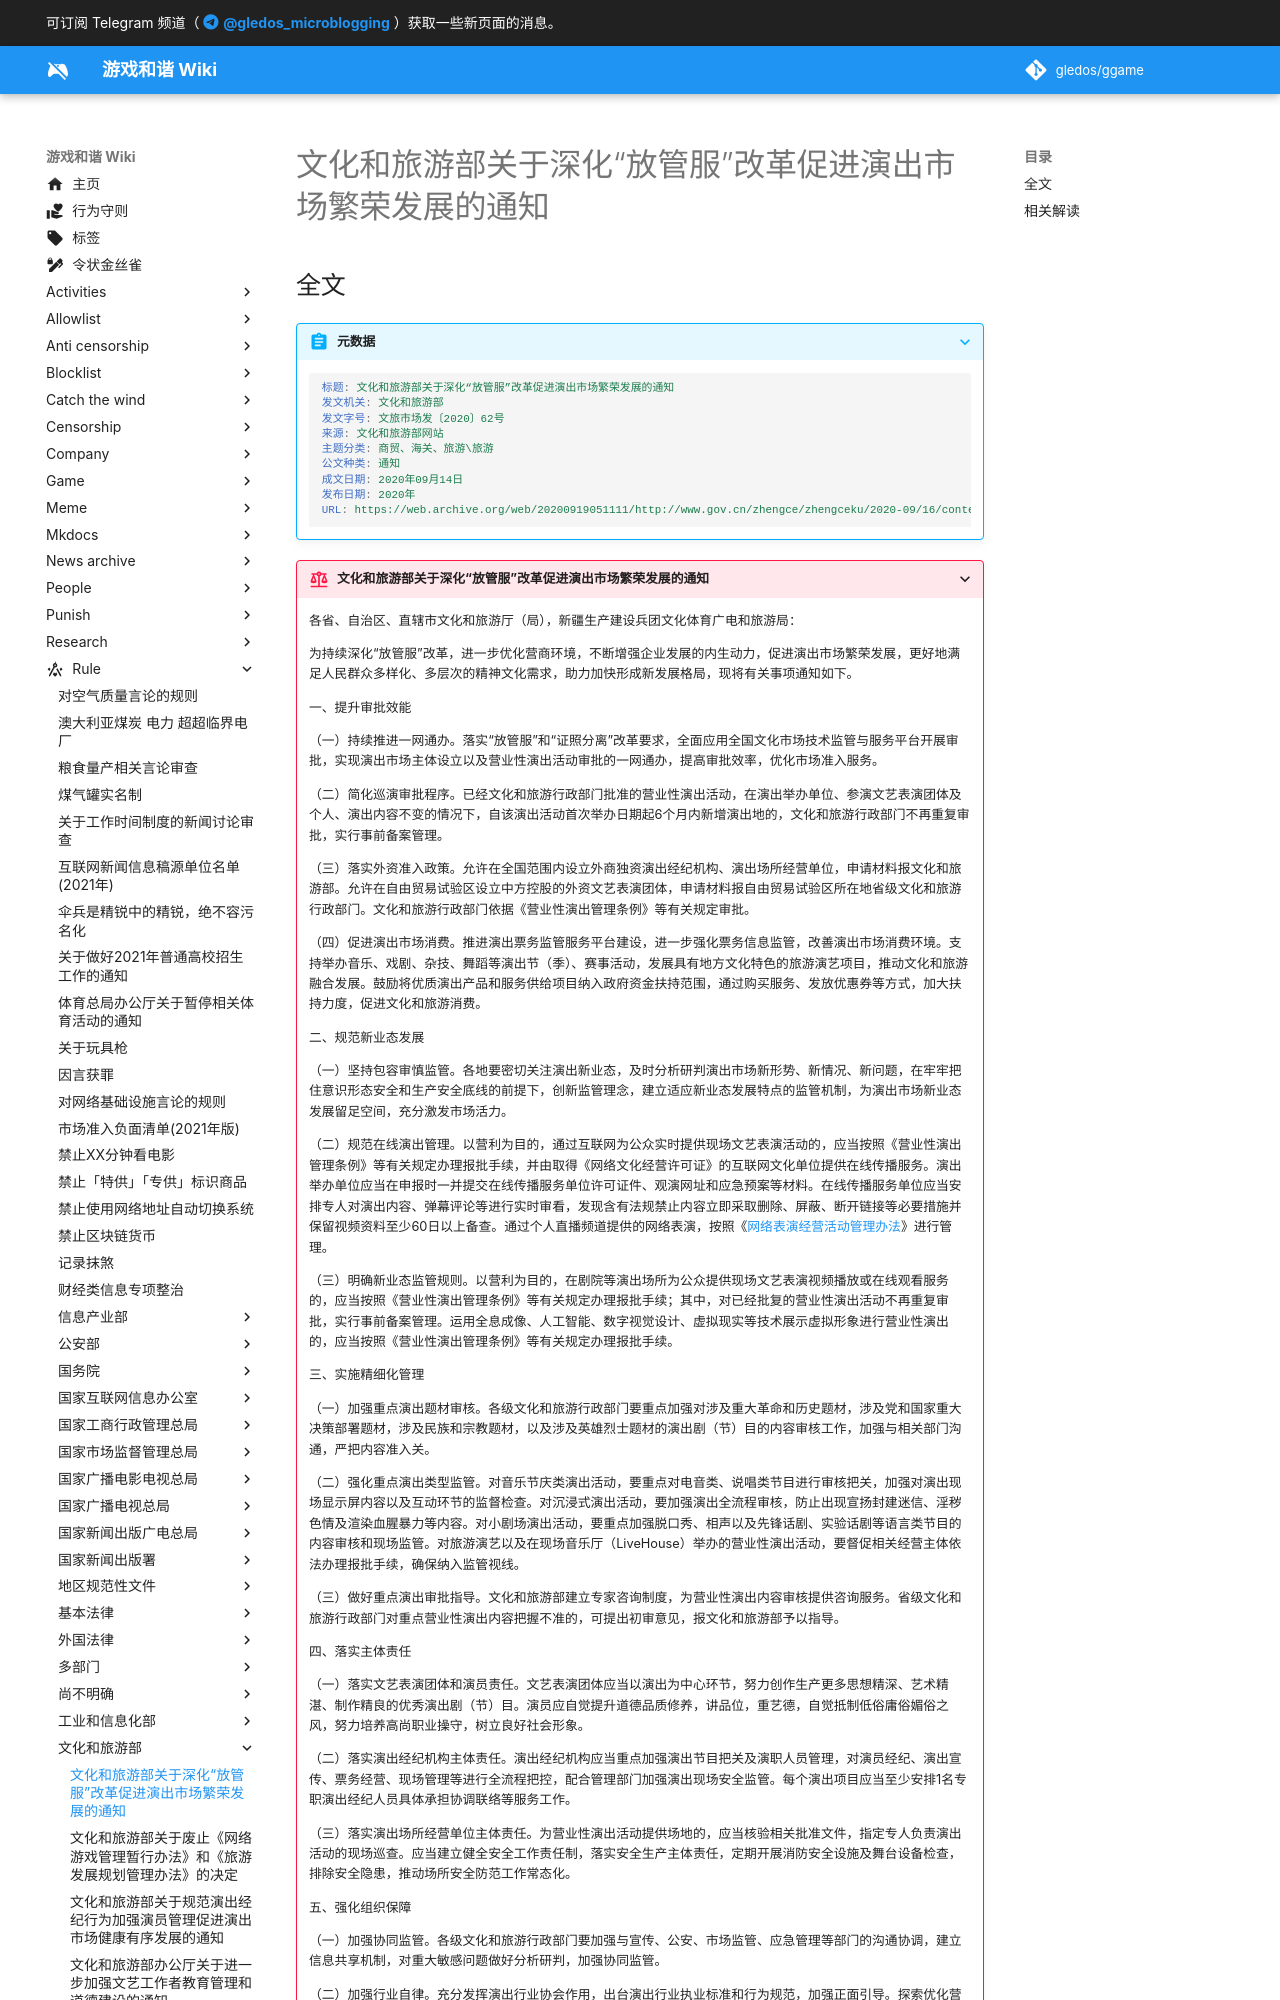

repository: gledos/ggame · page: rule/文化和旅游部/「放管服」改革促进演出.html · generator: mkdocs

---
title: 文化和旅游部关于深化“放管服”改革促进演出市场繁荣发展的通知
search:
  exclude: true
description: 文旅市场发〔2020〕62号
published: true
date: "2022-06-29T22:52:50"
特殊标签标记: #无标签
editor: markdown
dateCreated: "2020-09-19T05:25:46"
---
